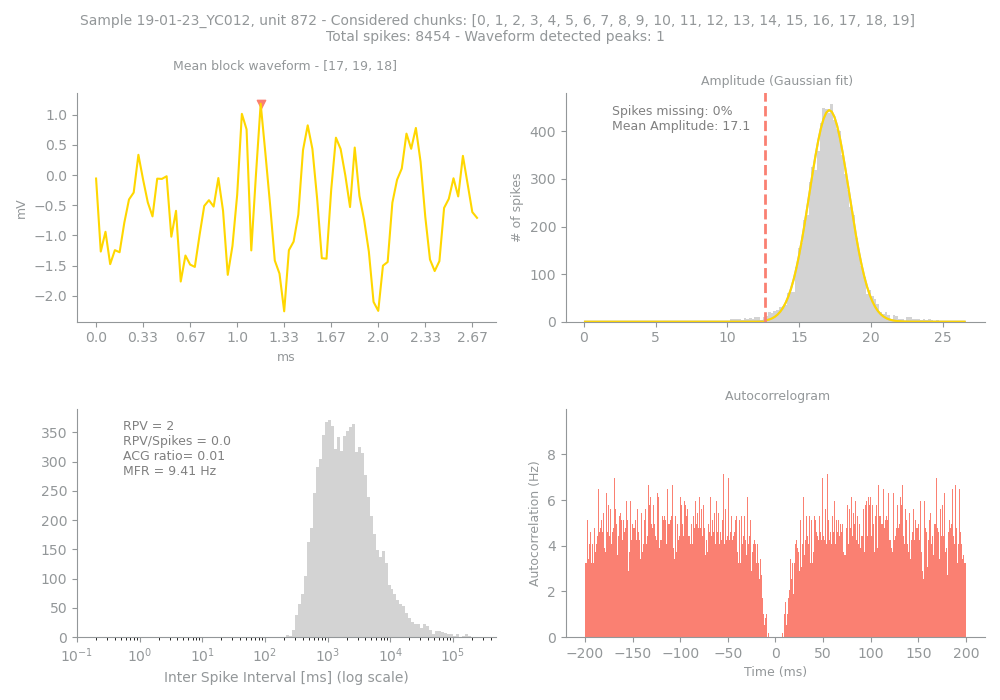

Source data for this figure (header and first rows):
Sample, Unit, PeakChUnit, SpikesUnit, GoodChunks, GoodChunksList, WvfChunks, WvfChunksList, SpikesBlock, PercMissingSpikesBlock, MFRBlockHz, MeanAmpBlock, RPVBlock, FpBlockFancy, FpBlockSimple, ACGViolationRatio, WvfPeaksBlock, PeaksBlock_x, PeaksBlock_y, BigPkNegBlock
19-01-23_YC012, 872, 128, 8454, 20, [0, 1, 2, 3, 4, 5, 6, 7, 8, 9, 10, 11, 1…, 3, [17, 19, 18], 8454, 0, 9.41, 17.1, 2, 0.02, 0.0, 0.01, 1, [35], [1.1845101], 1
